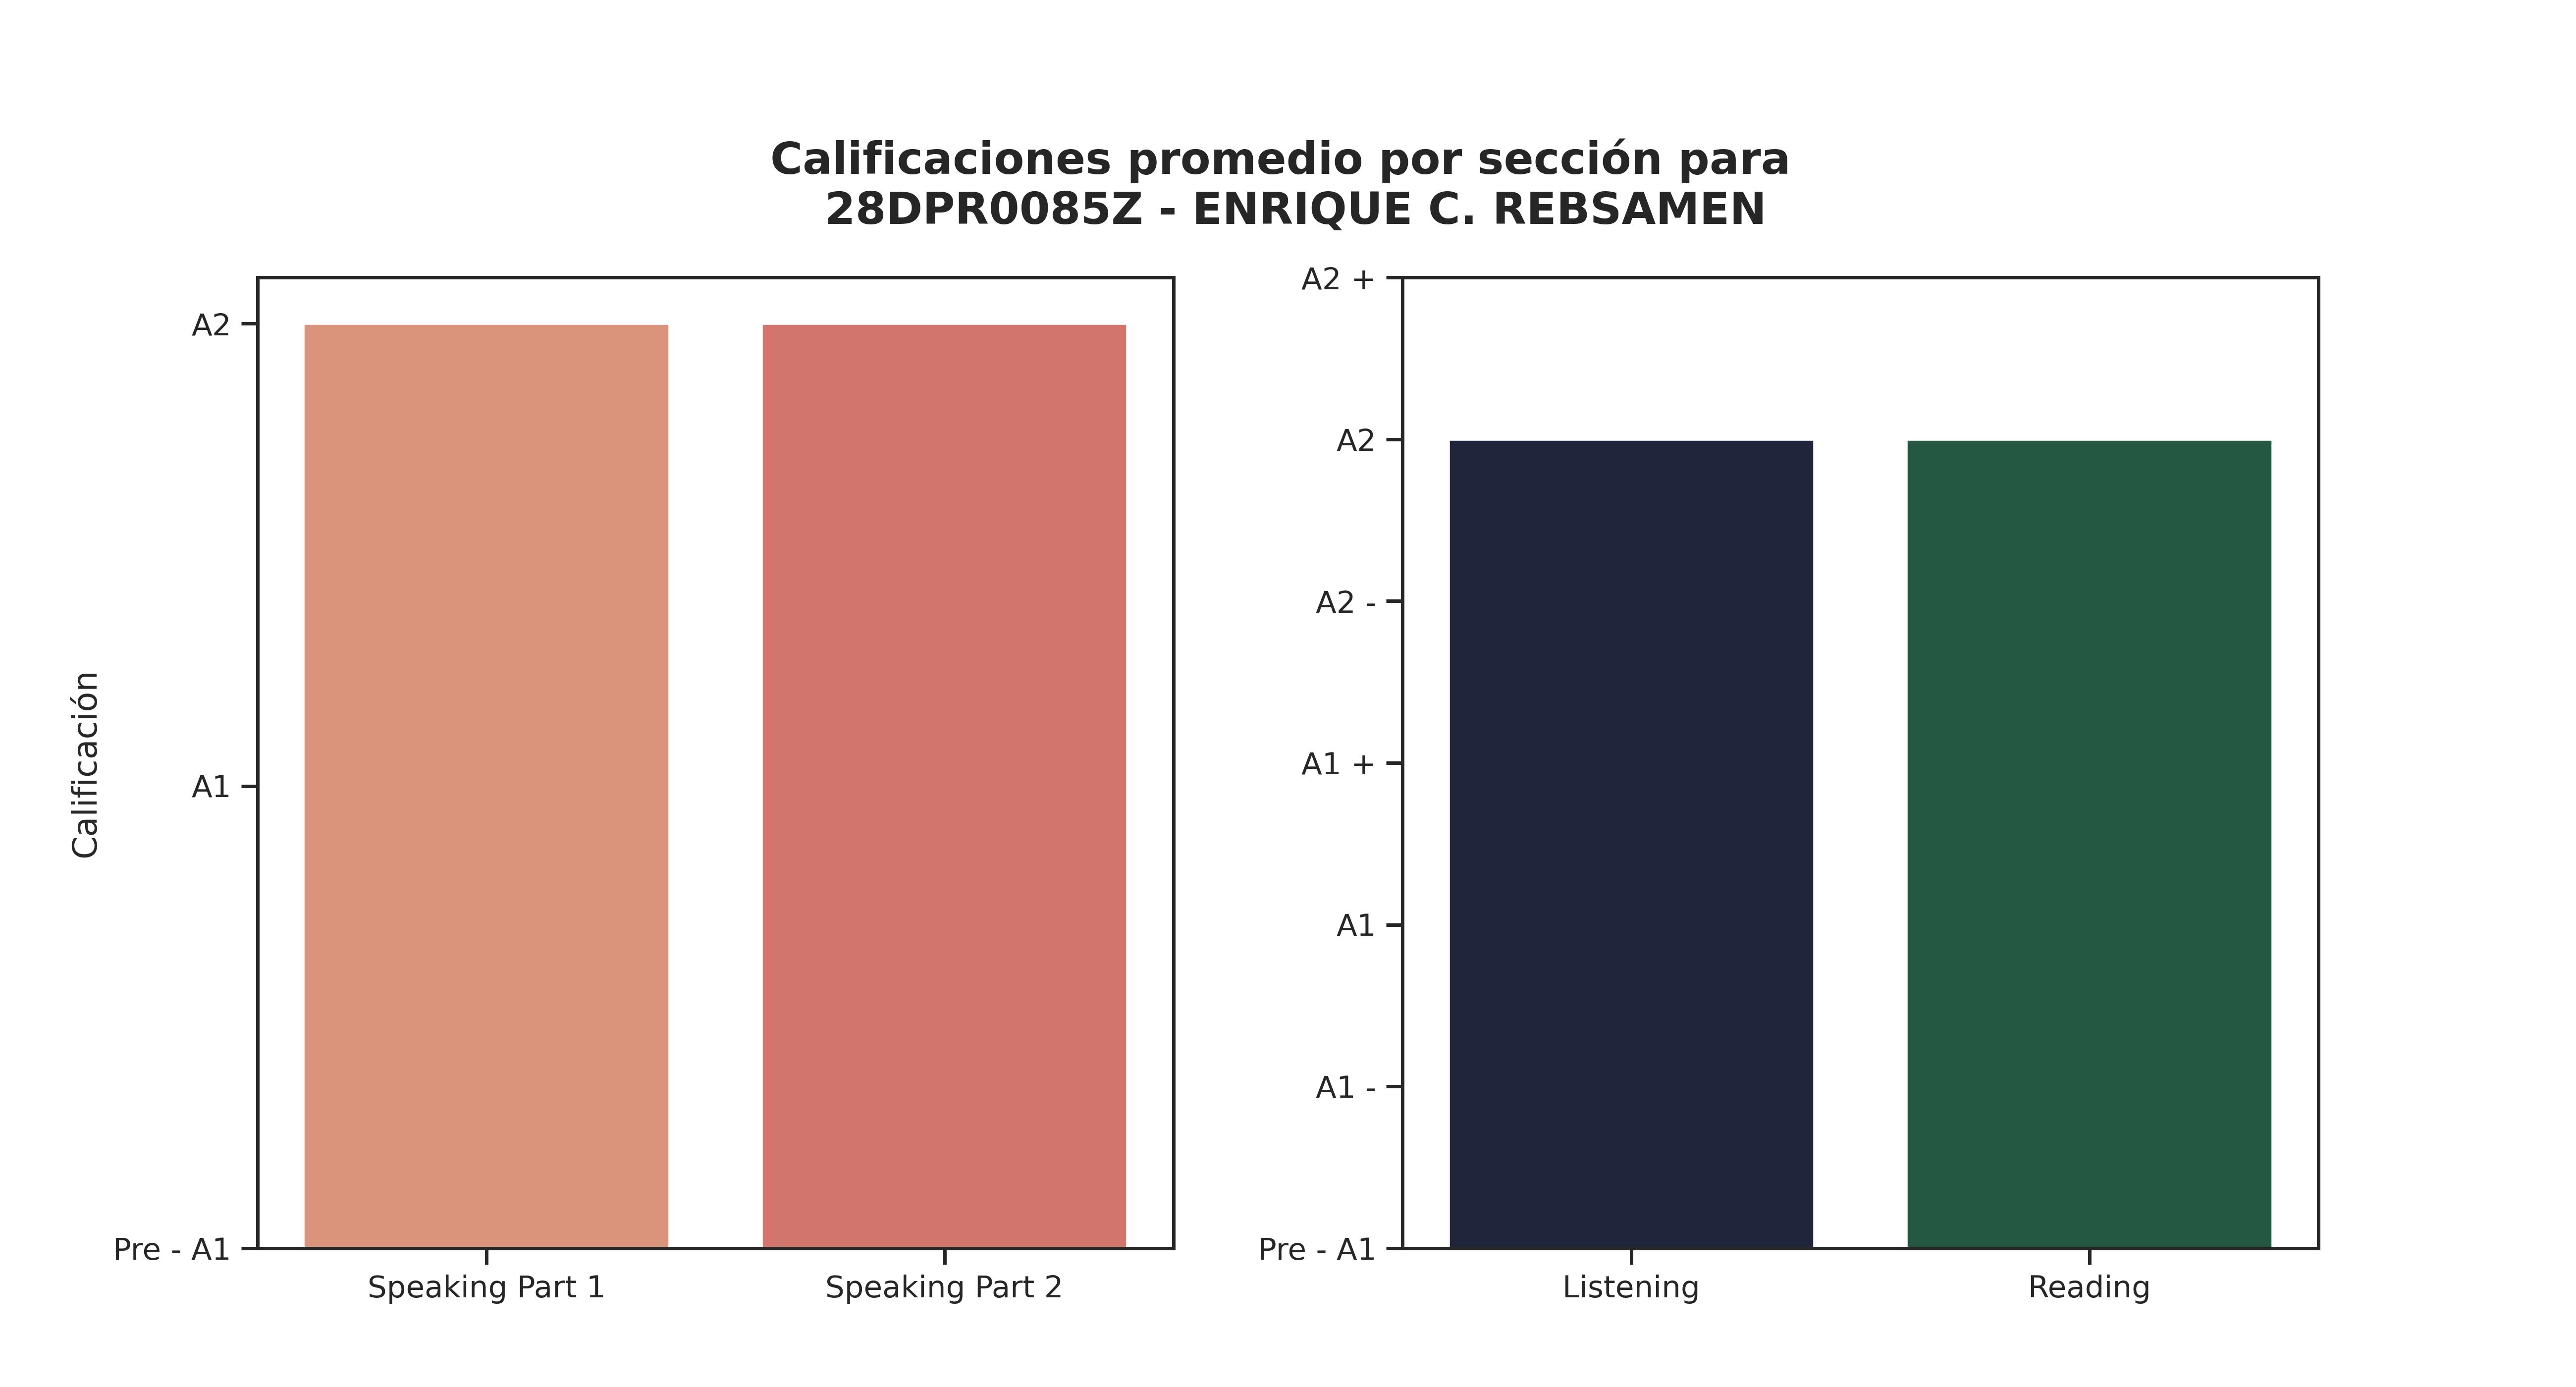

Data behind this chart, as committed beside it:
Sección, Promedio de aciertos correctos, Calificación, Número de estudiantes con esa calificaci…, Promedio de aciertos asignada por reviso…
Speaking Part 1, 5, A2, 26, 6
Speaking Part 2, 5, A2, 25, 6
Listening, 20, A2, 13, 17
Reading, 34, A2, 12, 26
